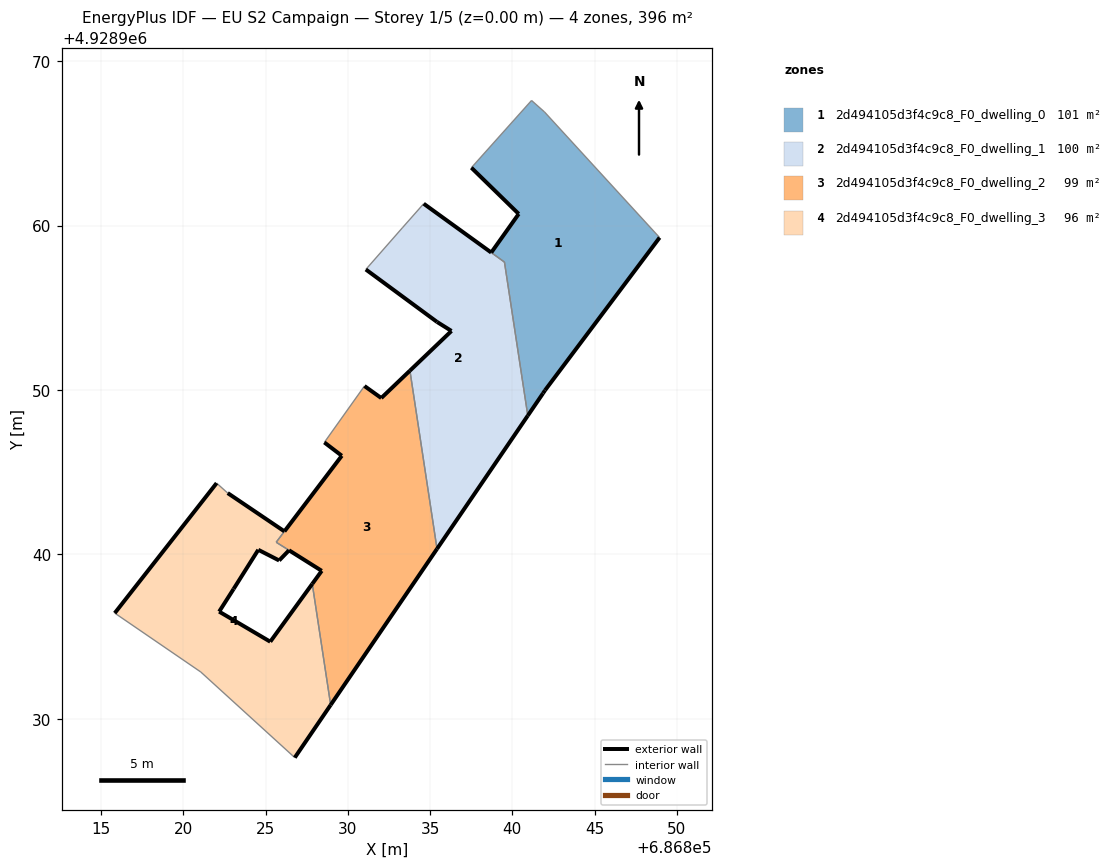
=== STOREY PLAN SPEC (per zone: floor XY polygon, exterior-wall plan segments, windows/doors) ===
zone 1: 2d494105d3f4c9c8_F0_dwelling_0  (101.0 m²)
  floor: (686841.99, 4928949.98) (686848.96, 4928959.27) (686841.96, 4928966.91) (686841.17, 4928967.61) (686837.51, 4928963.52) (686840.39, 4928960.71) (686838.72, 4928958.36) (686839.52, 4928957.78) (686840.94, 4928948.44) (686841.87, 4928949.80)
  exterior wall: (686841.99, 4928949.98) – (686841.87, 4928949.80)  [0.2 m]
  exterior wall: (686841.87, 4928949.80) – (686840.94, 4928948.44)  [1.6 m]
  exterior wall: (686838.72, 4928958.36) – (686840.39, 4928960.71)  [2.9 m]
  exterior wall: (686840.39, 4928960.71) – (686837.51, 4928963.52)  [4.0 m]
  exterior wall: (686848.96, 4928959.27) – (686841.99, 4928949.98)  [11.6 m]
  interior walls: 6
zone 2: 2d494105d3f4c9c8_F0_dwelling_1  (100.0 m²)
  floor: (686835.42, 4928940.34) (686840.94, 4928948.44) (686839.52, 4928957.78) (686834.61, 4928961.33) (686833.31, 4928959.86) (686831.09, 4928957.33) (686835.42, 4928954.14) (686836.30, 4928953.59) (686833.77, 4928951.18)
  exterior wall: (686834.61, 4928961.33) – (686838.72, 4928958.37)  [5.1 m]
  exterior wall: (686838.72, 4928958.36) – (686838.72, 4928958.37)  [0.0 m]
  exterior wall: (686840.94, 4928948.44) – (686835.42, 4928940.34)  [9.8 m]
  exterior wall: (686833.77, 4928951.18) – (686836.30, 4928953.59)  [3.5 m]
  exterior wall: (686836.30, 4928953.59) – (686835.42, 4928954.14)  [1.0 m]
  exterior wall: (686835.42, 4928954.14) – (686831.09, 4928957.33)  [5.4 m]
  interior walls: 6
zone 3: 2d494105d3f4c9c8_F0_dwelling_2  (99.3 m²)
  floor: (686828.95, 4928930.85) (686835.42, 4928940.34) (686833.77, 4928951.18) (686832.03, 4928949.51) (686831.01, 4928950.25) (686828.57, 4928946.82) (686829.63, 4928946.00) (686825.64, 4928940.74) (686828.41, 4928939.00) (686827.83, 4928938.21)
  exterior wall: (686835.42, 4928940.34) – (686828.95, 4928930.85)  [11.5 m]
  exterior wall: (686827.83, 4928938.21) – (686828.41, 4928939.00)  [1.0 m]
  exterior wall: (686829.63, 4928946.00) – (686828.57, 4928946.82)  [1.3 m]
  exterior wall: (686831.01, 4928950.25) – (686832.03, 4928949.51)  [1.3 m]
  exterior wall: (686832.03, 4928949.51) – (686833.77, 4928951.18)  [2.4 m]
  exterior wall: (686828.41, 4928939.00) – (686826.42, 4928940.25)  [2.3 m]
  exterior wall: (686826.14, 4928941.40) – (686829.63, 4928946.00)  [5.8 m]
  interior walls: 5
zone 4: 2d494105d3f4c9c8_F0_dwelling_3  (96.2 m²)
  floor: (686826.77, 4928927.64) (686828.95, 4928930.85) (686827.83, 4928938.21) (686825.28, 4928934.69) (686822.17, 4928936.52) (686823.05, 4928937.90) (686824.55, 4928940.28) (686825.82, 4928939.63) (686826.42, 4928940.25) (686825.64, 4928940.74) (686826.14, 4928941.40) (686822.69, 4928943.73) (686822.02, 4928944.34) (686815.82, 4928936.43) (686821.05, 4928932.85)
  exterior wall: (686823.05, 4928937.90) – (686822.17, 4928936.52)  [1.6 m]
  exterior wall: (686822.17, 4928936.52) – (686825.28, 4928934.69)  [3.6 m]
  exterior wall: (686825.28, 4928934.69) – (686827.83, 4928938.21)  [4.3 m]
  exterior wall: (686828.95, 4928930.85) – (686826.77, 4928927.64)  [3.9 m]
  exterior wall: (686815.82, 4928936.43) – (686822.02, 4928944.34)  [10.0 m]
  exterior wall: (686822.69, 4928943.73) – (686826.14, 4928941.40)  [4.2 m]
  exterior wall: (686826.42, 4928940.25) – (686826.42, 4928940.25)  [0.0 m]
  exterior wall: (686826.42, 4928940.25) – (686825.82, 4928939.63)  [0.9 m]
  exterior wall: (686825.82, 4928939.63) – (686824.55, 4928940.28)  [1.4 m]
  exterior wall: (686824.55, 4928940.28) – (686823.05, 4928937.90)  [2.8 m]
  interior walls: 6

=== DERIVED (storey summary) ===
Building: EU S2 Campaign
Storey: 1 of 5  (floor level z = 0.00 m)
Storey gross floor area: 396.3 m²
Zones on this storey: 4
  - 2d494105d3f4c9c8_F0_dwelling_0: floor 101.0 m²; exterior wall 20.4 m (61.1 m²); WWR 0.0%
  - 2d494105d3f4c9c8_F0_dwelling_1: floor 100.0 m²; exterior wall 24.8 m (74.3 m²); WWR 0.0%
  - 2d494105d3f4c9c8_F0_dwelling_2: floor 99.3 m²; exterior wall 25.6 m (76.8 m²); WWR 0.0%
  - 2d494105d3f4c9c8_F0_dwelling_3: floor 96.2 m²; exterior wall 32.8 m (98.3 m²); WWR 0.0%
Zone adjacency (shared interzone walls):
  - 2d494105d3f4c9c8_F0_dwelling_0 ↔ 2d494105d3f4c9c8_F0_dwelling_1
  - 2d494105d3f4c9c8_F0_dwelling_1 ↔ 2d494105d3f4c9c8_F0_dwelling_2
  - 2d494105d3f4c9c8_F0_dwelling_2 ↔ 2d494105d3f4c9c8_F0_dwelling_3